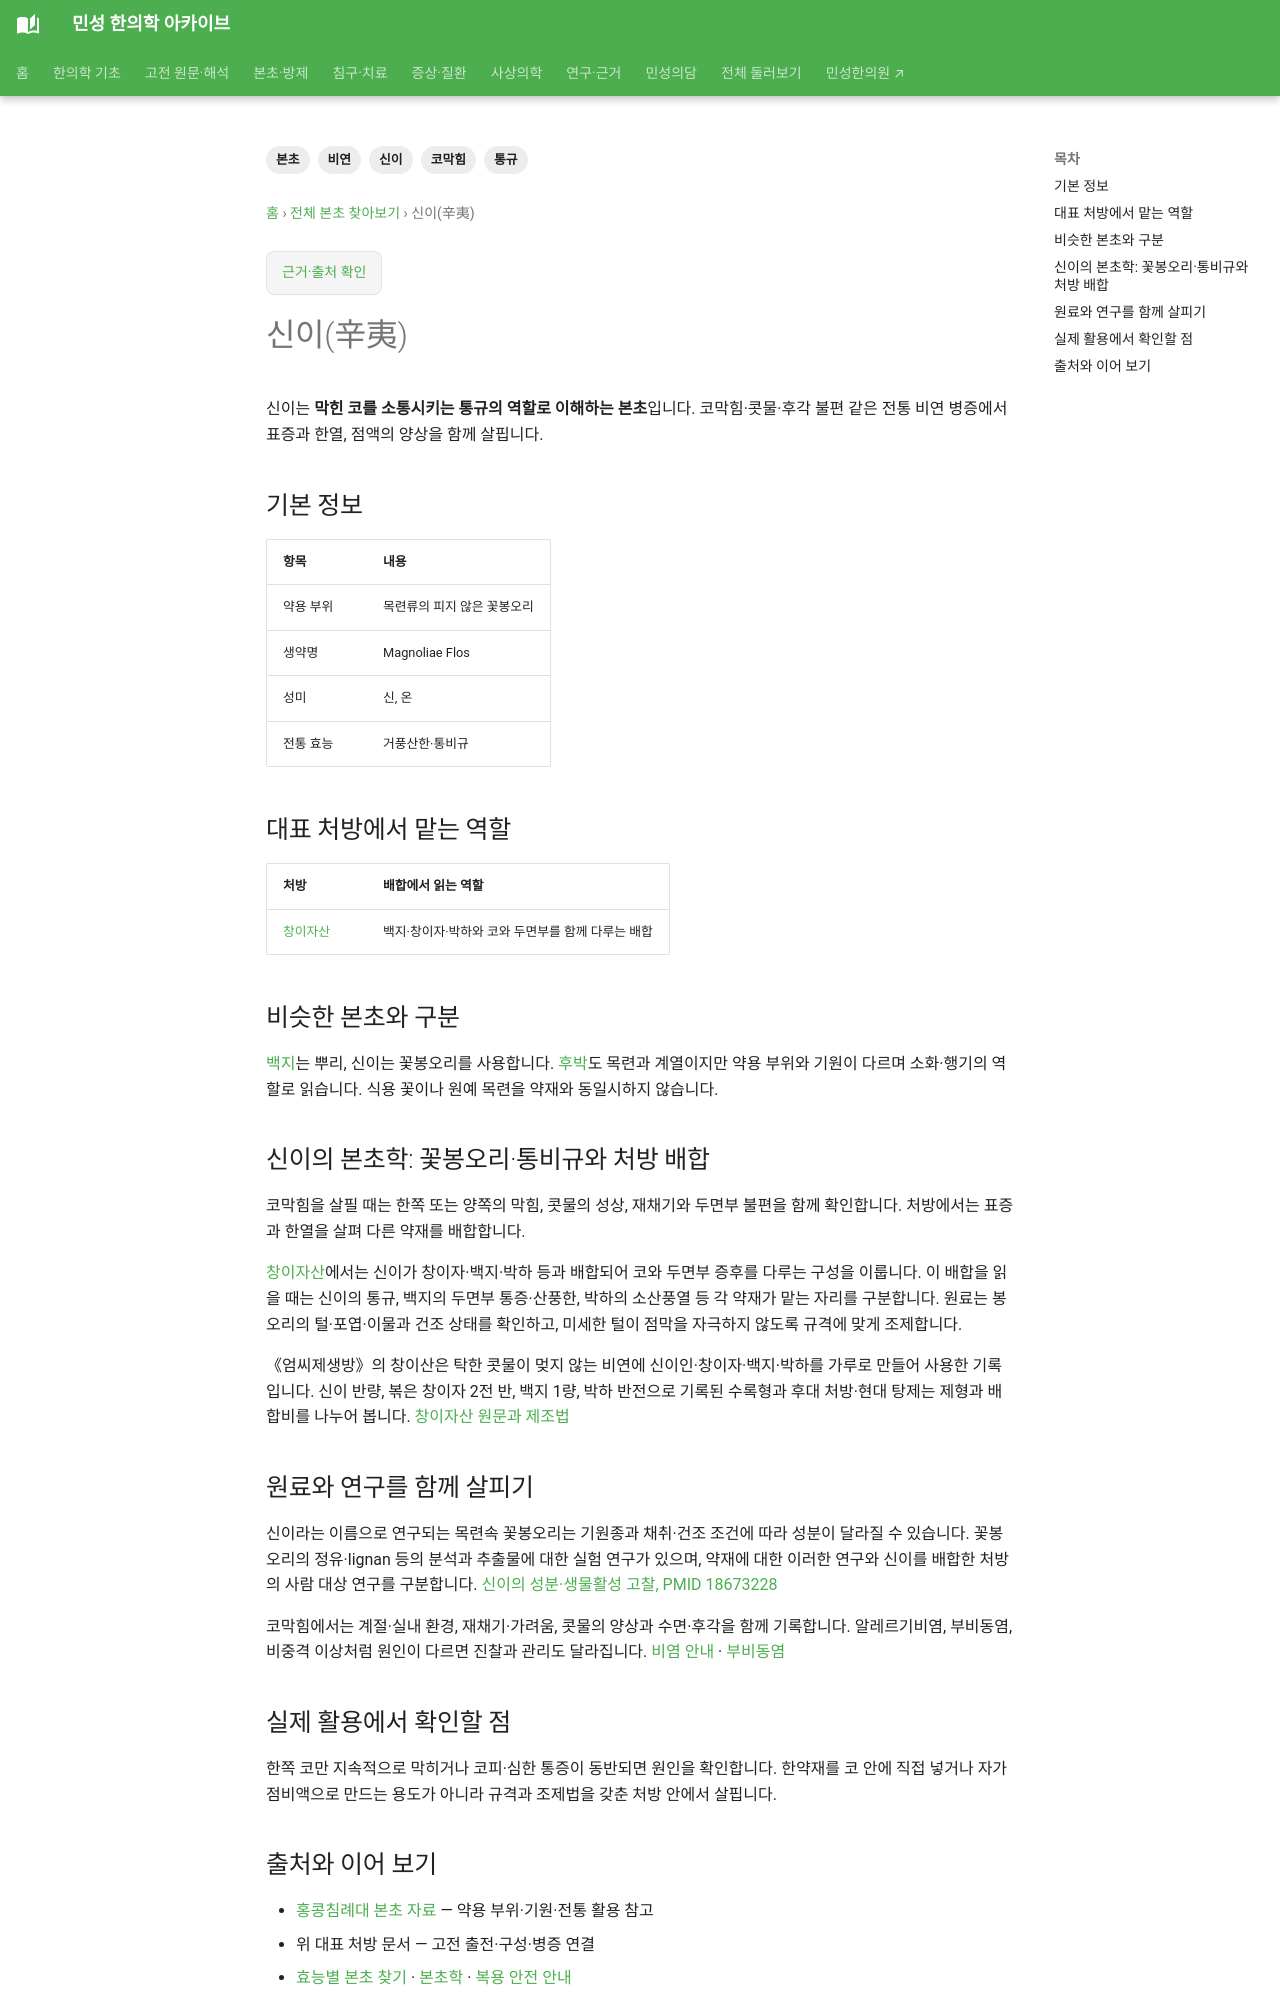

repository: joowon1111/minseong-korean-medicine-wiki · page: herbs/magnolia-bud/index.html · generator: mkdocs

---
title: 신이(辛夷)
description: 신이의 꽃봉오리 약용 부위와 산풍통규, 코막힘을 살피는 배합 및 비슷한 본초와의 차이를 정리합니다.
tags: [신이, 코막힘, 비연, 통규, 본초]
status: 검토완료
last_reviewed: '2026-09-05'
---
# 신이(辛夷)

신이는 **막힌 코를 소통시키는 통규의 역할로 이해하는 본초**입니다. 코막힘·콧물·후각 불편 같은 전통 비연 병증에서 표증과 한열, 점액의 양상을 함께 살핍니다.

## 기본 정보

| 항목 | 내용 |
|---|---|
| 약용 부위 | 목련류의 피지 않은 꽃봉오리 |
| 생약명 | Magnoliae Flos |
| 성미 | 신, 온 |
| 전통 효능 | 거풍산한·통비규 |

## 대표 처방에서 맡는 역할

| 처방 | 배합에서 읽는 역할 |
|---|---|
| [창이자산](../formulas/cangerzi-san.md) | 백지·창이자·박하와 코와 두면부를 함께 다루는 배합 |

## 비슷한 본초와 구분

[백지](angelica-dahurica.md)는 뿌리, 신이는 꽃봉오리를 사용합니다. [후박](magnolia-bark.md)도 목련과 계열이지만 약용 부위와 기원이 다르며 소화·행기의 역할로 읽습니다. 식용 꽃이나 원예 목련을 약재와 동일시하지 않습니다.

## 신이의 본초학: 꽃봉오리·통비규와 처방 배합

코막힘을 살필 때는 한쪽 또는 양쪽의 막힘, 콧물의 성상, 재채기와 두면부 불편을 함께 확인합니다. 처방에서는 표증과 한열을 살펴 다른 약재를 배합합니다.

[창이자산](../formulas/cangerzi-san.md)에서는 신이가 창이자·백지·박하 등과 배합되어 코와 두면부 증후를 다루는 구성을 이룹니다. 이 배합을 읽을 때는 신이의 통규, 백지의 두면부 통증·산풍한, 박하의 소산풍열 등 각 약재가 맡는 자리를 구분합니다. 원료는 봉오리의 털·포엽·이물과 건조 상태를 확인하고, 미세한 털이 점막을 자극하지 않도록 규격에 맞게 조제합니다.

《엄씨제생방》의 창이산은 탁한 콧물이 멎지 않는 비연에 신이인·창이자·백지·박하를 가루로 만들어 사용한 기록입니다. 신이 반량, 볶은 창이자 2전 반, 백지 1량, 박하 반전으로 기록된 수록형과 후대 처방·현대 탕제는 제형과 배합비를 나누어 봅니다. [창이자산 원문과 제조법](../formulas/cangerzi-san.md#source-dose-original)

## 원료와 연구를 함께 살피기

신이라는 이름으로 연구되는 목련속 꽃봉오리는 기원종과 채취·건조 조건에 따라 성분이 달라질 수 있습니다. 꽃봉오리의 정유·lignan 등의 분석과 추출물에 대한 실험 연구가 있으며, 약재에 대한 이러한 연구와 신이를 배합한 처방의 사람 대상 연구를 구분합니다. [신이의 성분·생물활성 고찰, PMID 18673228](https://pubmed.ncbi.nlm.nih.gov/18673228/)

코막힘에서는 계절·실내 환경, 재채기·가려움, 콧물의 양상과 수면·후각을 함께 기록합니다. 알레르기비염, 부비동염, 비중격 이상처럼 원인이 다르면 진찰과 관리도 달라집니다. [비염 안내](../conditions/rhinitis.md) · [부비동염](../conditions/sinusitis.md)
